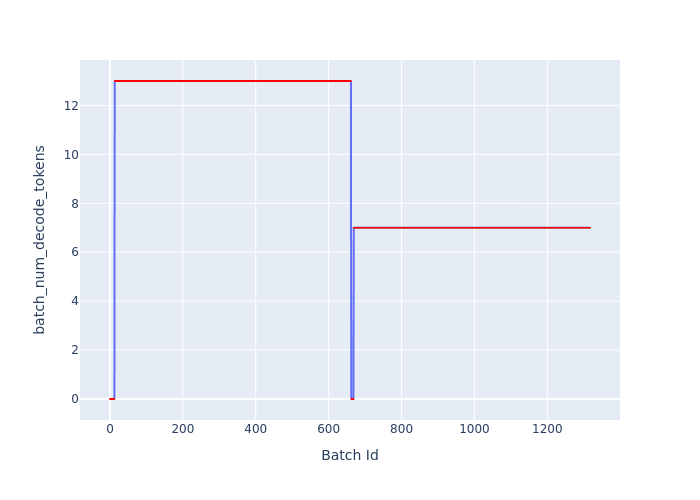

Values plotted in this chart, from the file beside it:
Batch Id, batch_num_decode_tokens
0, 0
1, 0
2, 0
3, 0
4, 0
5, 0
6, 0
7, 0
8, 0
9, 0
10, 0
11, 0
12, 0
13, 13
14, 13
15, 13
16, 13
17, 13
18, 13
19, 13
20, 13
21, 13
22, 13
23, 13
24, 13
25, 13
26, 13
27, 13
28, 13
29, 13
30, 13
31, 13
32, 13
33, 13
34, 13
35, 13
36, 13
37, 13
38, 13
39, 13
40, 13
41, 13
42, 13
43, 13
44, 13
45, 13
46, 13
47, 13
48, 13
49, 13
50, 13
51, 13
52, 13
53, 13
54, 13
55, 13
56, 13
57, 13
58, 13
59, 13
... 1,258 more rows
